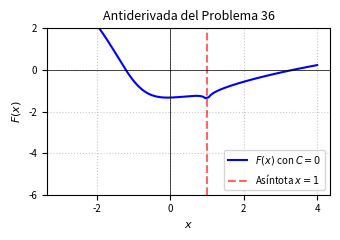

Source code (Python): (Note: this script raises an exception after producing the figure.)
import matplotlib
matplotlib.use('Agg')
import numpy as np
import matplotlib.pyplot as plt

# Definición del dominio de la función, evitando la asíntota en x = 1
x1 = np.linspace(-3, 0.95, 400)
x2 = np.linspace(1.05, 4, 400)
x = np.concatenate([x1, x2])

# Antiderivada F(x) con C = 0
def F(x_val):
    term1 = (3/25) * np.log(np.abs(x_val - 1))
    term2 = (47/50) * np.log(x_val**2 + 2*x_val + 2)
    term3 = -(107/50) * np.arctan(x_val + 1)
    term4 = -3 / (5 * (x_val**2 + 2*x_val + 2))
    return term1 + term2 + term3 + term4

y = F(x)

# Configuración de la gráfica adaptada a dos columnas IEEE
plt.figure(figsize=(3.5, 2.5))
plt.plot(x, y, label=r'$F(x)$ con $C=0$', color='b', linewidth=1.5)
plt.axvline(x=1, color='r', linestyle='--', alpha=0.6, label='Asíntota $x=1$')

plt.title(r'Antiderivada del Problema 36', fontsize=9)
plt.xlabel(r'$x$', fontsize=8)
plt.ylabel(r'$F(x)$', fontsize=8)
plt.ylim(-6, 2)
plt.axhline(0, color='black', linewidth=0.5)
plt.axvline(0, color='black', linewidth=0.5)
plt.grid(True, linestyle=':', alpha=0.7)
plt.legend(fontsize=7, loc='lower right')
plt.xticks(fontsize=7)
plt.yticks(fontsize=7)
plt.tight_layout()

plt.savefig(r'semana_03/graficas/SEM03_P36_grafica.png', dpi=300, bbox_inches='tight')
plt.close()
